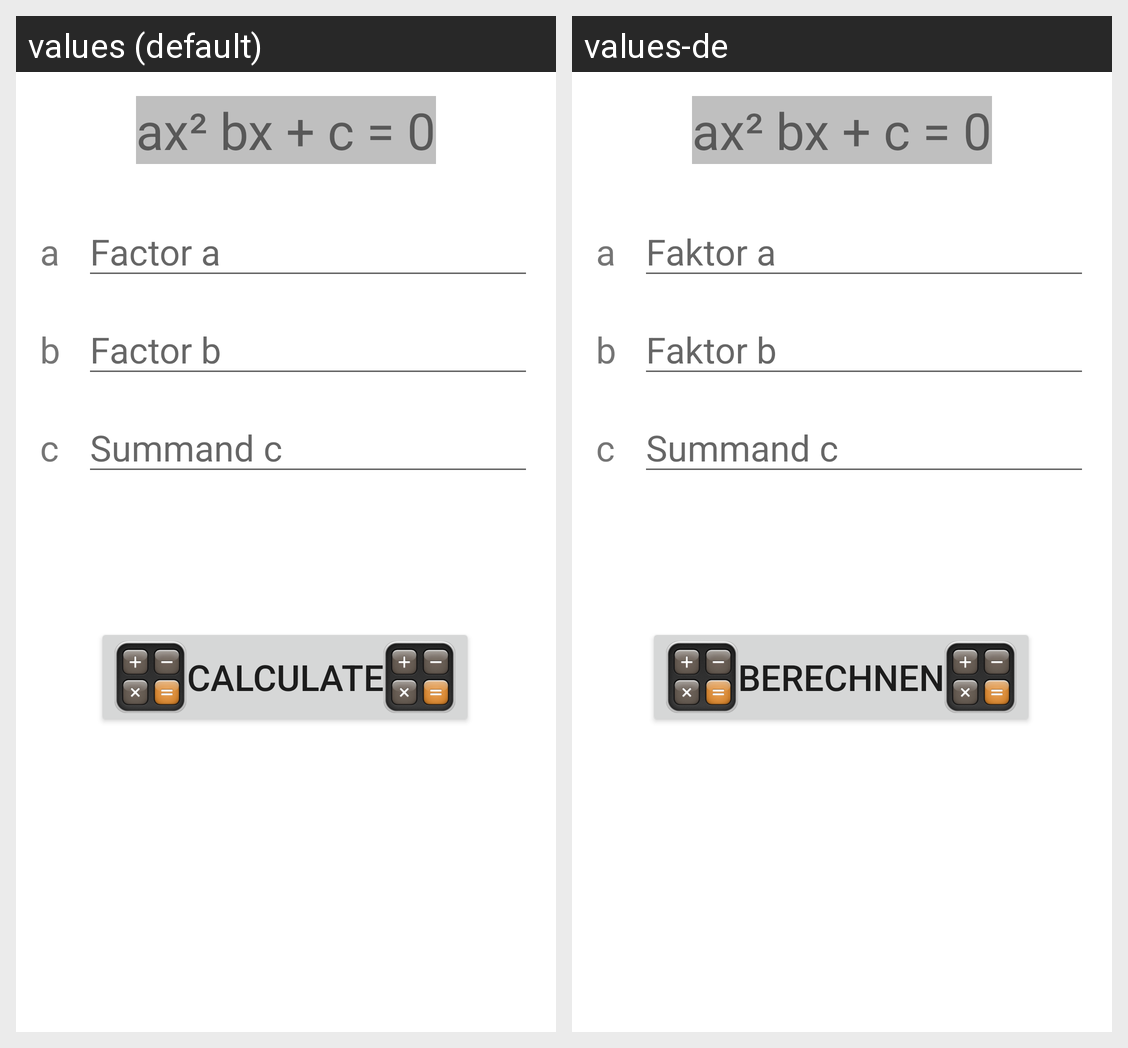

The same Android screen rendered under two of its app's locales, left to right. List the strings drawn on it with the default value and each locale's translation.
Android screen res/layout/activity_main.xml rendered under 2 locales, left to right: values (default), values-de. Device: Nexus 5 (rendered at 1080×1920; each locale shown at half size, 540×960, under a caption strip naming it); theme Theme.QuaGl.
Strings drawn on this screen, with the default value and each locale's value (text and hints the layout hard-codes, and strings that could not be matched under every locale, appear in the picture but are not listed):

title
  values: ax² bx + c = 0
  values-de: ax² bx + c = 0  [not translated; the default value is used]

a
  values: a
  values-de: a  [not translated; the default value is used]

factorA
  values: Factor a
  values-de: Faktor a

b
  values: b
  values-de: b  [not translated; the default value is used]

factorB
  values: Factor b
  values-de: Faktor b

summandC
  values: Summand c
  values-de: Summand c

c
  values: c
  values-de: c  [not translated; the default value is used]

calculate
  values: Calculate
  values-de: Berechnen
